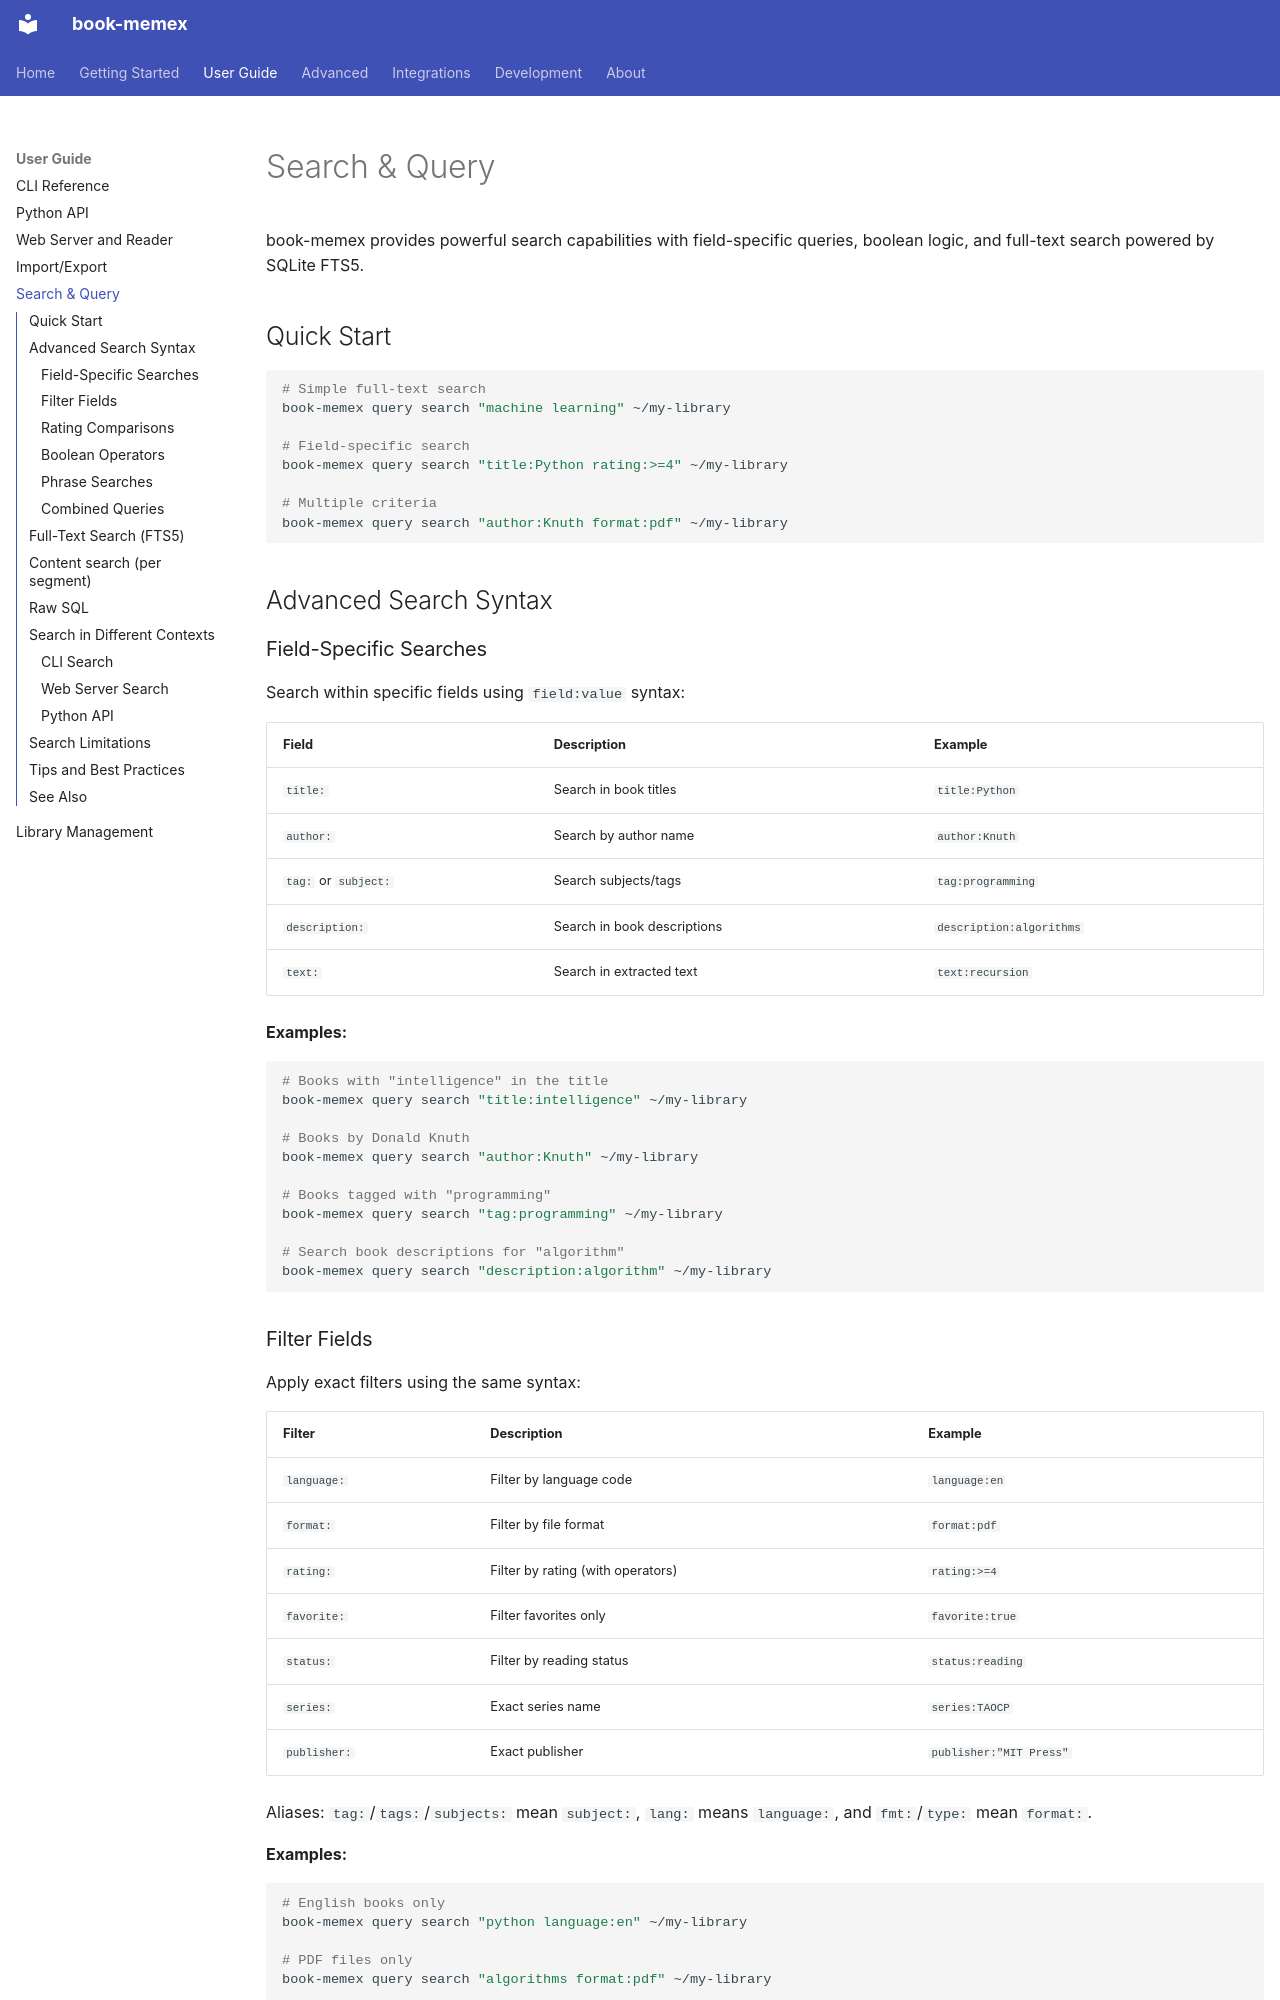

repository: queelius/book-memex · page: user-guide/search/index.html · generator: mkdocs

# Search & Query

book-memex provides powerful search capabilities with field-specific queries, boolean logic, and full-text search powered by SQLite FTS5.

## Quick Start

```bash
# Simple full-text search
book-memex query search "machine learning" ~/my-library

# Field-specific search
book-memex query search "title:Python rating:>=4" ~/my-library

# Multiple criteria
book-memex query search "author:Knuth format:pdf" ~/my-library
```

## Advanced Search Syntax

### Field-Specific Searches

Search within specific fields using `field:value` syntax:

| Field | Description | Example |
|-------|-------------|---------|
| `title:` | Search in book titles | `title:Python` |
| `author:` | Search by author name | `author:Knuth` |
| `tag:` or `subject:` | Search subjects/tags | `tag:programming` |
| `description:` | Search in book descriptions | `description:algorithms` |
| `text:` | Search in extracted text | `text:recursion` |

**Examples:**

```bash
# Books with "intelligence" in the title
book-memex query search "title:intelligence" ~/my-library

# Books by Donald Knuth
book-memex query search "author:Knuth" ~/my-library

# Books tagged with "programming"
book-memex query search "tag:programming" ~/my-library

# Search book descriptions for "algorithm"
book-memex query search "description:algorithm" ~/my-library
```

### Filter Fields

Apply exact filters using the same syntax:

| Filter | Description | Example |
|--------|-------------|---------|
| `language:` | Filter by language code | `language:en` |
| `format:` | Filter by file format | `format:pdf` |
| `rating:` | Filter by rating (with operators) | `rating:>=4` |
| `favorite:` | Filter favorites only | `favorite:true` |
| `status:` | Filter by reading status | `status:reading` |
| `series:` | Exact series name | `series:TAOCP` |
| `publisher:` | Exact publisher | `publisher:"MIT Press"` |

Aliases: `tag:`/`tags:`/`subjects:` mean `subject:`, `lang:` means `language:`,
and `fmt:`/`type:` mean `format:`.

**Examples:**

```bash
# English books only
book-memex query search "python language:en" ~/my-library

# PDF files only
book-memex query search "algorithms format:pdf" ~/my-library

# Books rated 4 stars or higher
book-memex query search "title:learning rating:>=4" ~/my-library

# Favorite books
book-memex query search "programming favorite:true" ~/my-library
```
